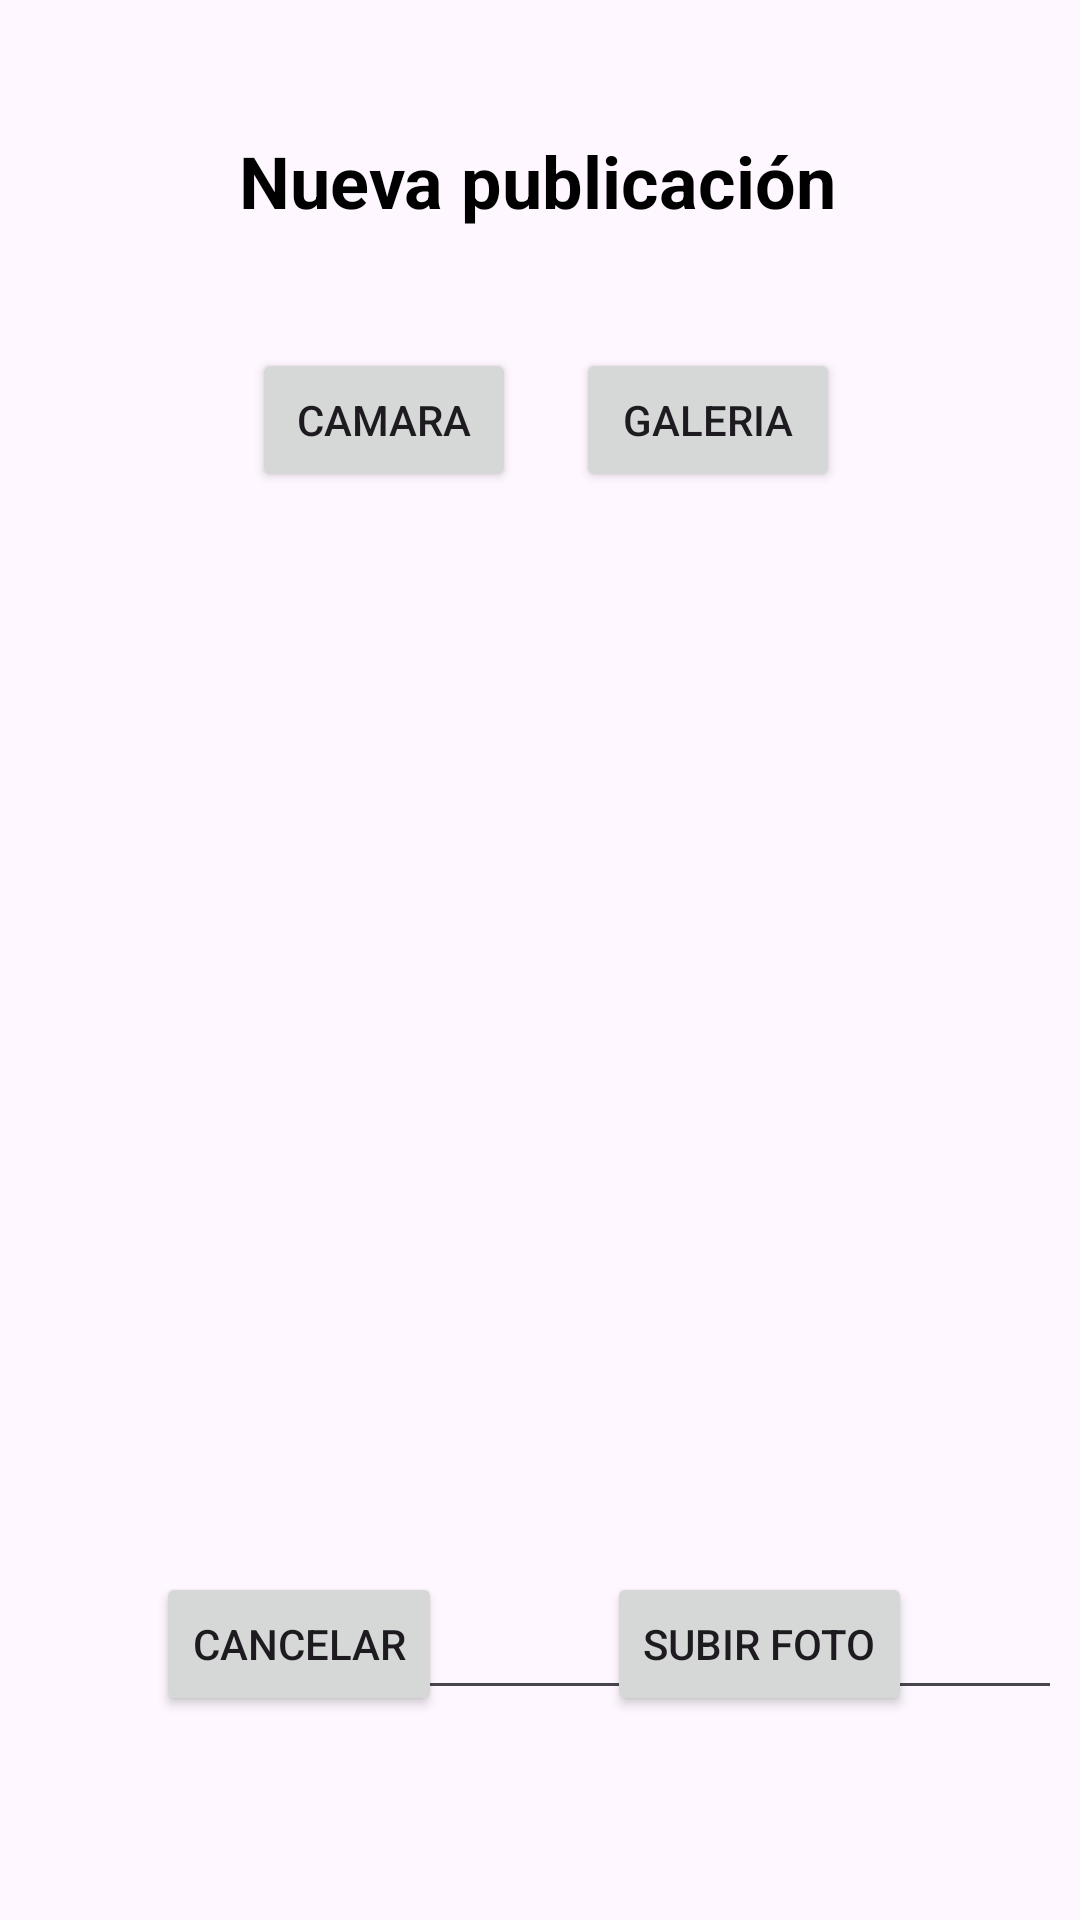

Produce the Android XML layout that renders to this screen, including the resource entries it uses.
<!-- AndroidManifest.xml: application theme Theme.FunPhoto -->
<!-- res/layout/activity_upload_foto.xml -->
<?xml version="1.0" encoding="utf-8"?>
<androidx.constraintlayout.widget.ConstraintLayout xmlns:android="http://schemas.android.com/apk/res/android"
    xmlns:app="http://schemas.android.com/apk/res-auto"
    xmlns:tools="http://schemas.android.com/tools"
    android:layout_width="match_parent"
             android:layout_height="match_parent">

    <TextView
        android:id="@+id/titleTextView"
        android:layout_width="wrap_content"
        android:layout_height="wrap_content"
        android:layout_marginStart="16dp"
        android:layout_marginTop="44dp"
        android:layout_marginEnd="16dp"
        android:text="@string/btn_nuevapublicacion"
        android:textColor="@android:color/black"
        android:textSize="24sp"
        android:textStyle="bold"
        app:layout_constraintEnd_toEndOf="parent"
        app:layout_constraintHorizontal_bias="0.496"
        app:layout_constraintStart_toStartOf="parent"
        app:layout_constraintTop_toTopOf="parent" />

    <Button
        android:id="@+id/openCameraButton"
        android:layout_width="wrap_content"
        android:layout_height="wrap_content"
        android:layout_marginStart="84dp"
        android:layout_marginTop="116dp"
        android:text="@string/btn_camara"
        app:layout_constraintStart_toStartOf="parent"
        app:layout_constraintTop_toTopOf="parent" />

    <Button
        android:id="@+id/cancelButton"
        android:layout_width="wrap_content"
        android:layout_height="wrap_content"
        android:layout_marginStart="52dp"
        android:layout_marginBottom="68dp"
        android:text="@string/btn_cancelar"
        app:layout_constraintBottom_toBottomOf="parent"
        app:layout_constraintStart_toStartOf="parent" />

    <Button
        android:id="@+id/uploadButton"
        android:layout_width="wrap_content"
        android:layout_height="wrap_content"
        android:layout_marginEnd="56dp"
        android:layout_marginBottom="68dp"
        android:text="@string/btn_subir_foto"
        app:layout_constraintBottom_toBottomOf="parent"
        app:layout_constraintEnd_toEndOf="parent" />

    <ImageView
        android:id="@+id/imageToUpload"
        android:layout_width="260dp"
        android:layout_height="234dp"
        android:layout_marginTop="216dp"
        android:contentDescription="Perfil"
        app:layout_constraintEnd_toEndOf="parent"
        app:layout_constraintHorizontal_bias="0.496"
        app:layout_constraintStart_toStartOf="parent"
        app:layout_constraintTop_toTopOf="parent" />

    <EditText
        android:id="@+id/editFotoDesc"
        android:layout_width="278dp"
        android:layout_height="62dp"
        android:layout_marginStart="76dp"
        android:layout_marginTop="508dp"
        android:hint="@string/btn_usuario"
        app:layout_constraintStart_toStartOf="parent"
        app:layout_constraintTop_toTopOf="parent" />

    <Button
        android:id="@+id/openGalleryButton"
        android:layout_width="wrap_content"
        android:layout_height="wrap_content"
        android:layout_marginTop="116dp"
        android:layout_marginEnd="80dp"
        android:text="@string/btn_galeria"
        app:layout_constraintEnd_toEndOf="parent"
        app:layout_constraintTop_toTopOf="parent" />

</androidx.constraintlayout.widget.ConstraintLayout>
<!-- resources referenced by this layout -->
<resources>
  <string name="btn_camara">Camara</string>
  <string name="btn_cancelar">Cancelar</string>
  <string name="btn_galeria">Galeria</string>
  <string name="btn_nuevapublicacion">Nueva publicación</string>
  <string name="btn_subir_foto">Subir Foto</string>
  <string name="btn_usuario">Usuario</string>
  <style name="Theme.FunPhoto" parent="Base.Theme.FunPhoto" />
  <style name="Base.Theme.FunPhoto" parent="Theme.Material3.DayNight.NoActionBar">
          
          
      </style>
</resources>
